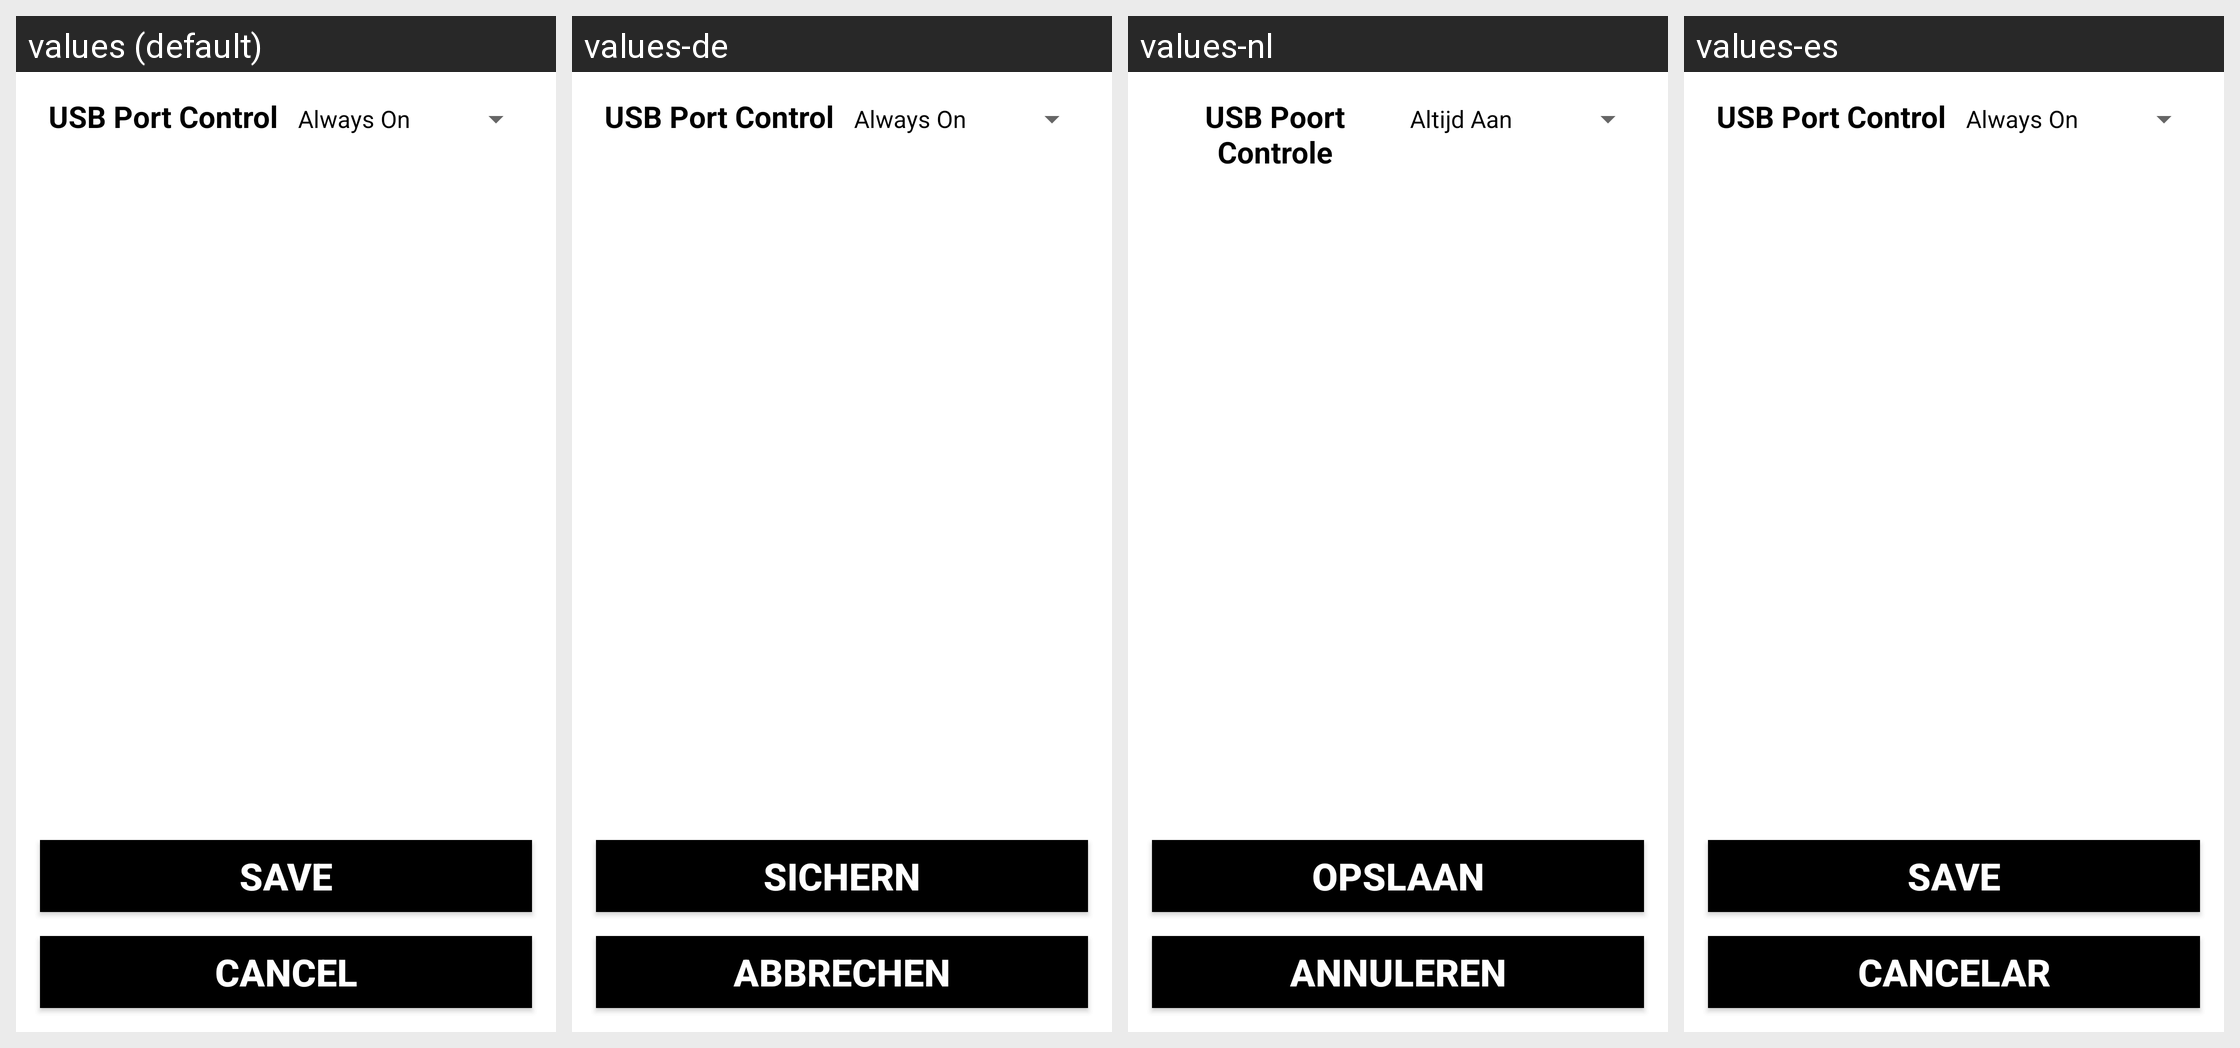

The Android screen above is rendered under several locales of the same app. Produce the string resources it draws, with the default and per-locale values.
Android screen res/layout/activity_hwsettings_usb.xml rendered under 4 locales, left to right: values (default), values-de, values-nl, values-es. Device: Nexus 5 (rendered at 1080×1920; each locale shown at half size, 540×960, under a caption strip naming it); theme WLQTheme.
Other locales in the repository, not shown: values-cs-rCZ, values-el, values-fr, values-hu, values-ja, values-pl, values-sl.
Strings drawn on this screen, with the default value and each locale's value (text and hints the layout hard-codes, and strings that could not be matched under every locale, appear in the picture but are not listed):

usb_threshold_label
  values: USB Port Control
  values-de: USB Port Control  [not translated; the default value is used]
  values-nl: USB Poort Controle
  values-es: USB Port Control  [not translated; the default value is used]

addwaypoint_view_bt_save
  values: Save
  values-de: Sichern
  values-nl: Opslaan
  values-es: Save  [not translated; the default value is used]

cancel_bt
  values: Cancel
  values-de: Abbrechen
  values-nl: Annuleren
  values-es: Cancelar
